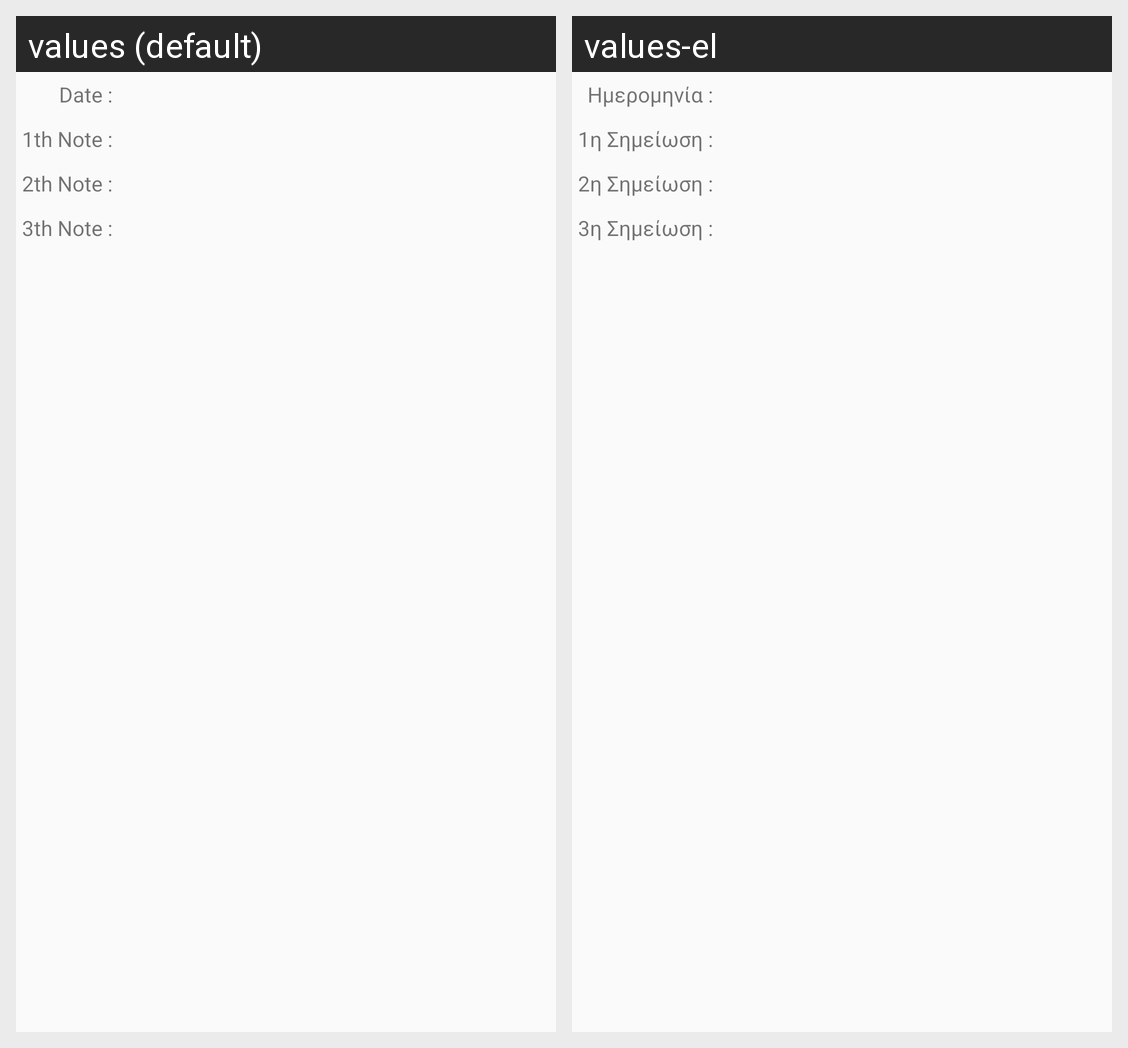

Translations of the strings shown on this Android screen, per locale in the grid:
Android screen res/layout/selected_item.xml rendered under 2 locales, left to right: values (default), values-el. Device: Nexus 5 (rendered at 1080×1920; each locale shown at half size, 540×960, under a caption strip naming it); theme AppTheme.
Strings drawn on this screen, with the default value and each locale's value (text and hints the layout hard-codes, and strings that could not be matched under every locale, appear in the picture but are not listed):

date
  values: Date :
  values-el: Ημερομηνία :

_1th_note
  values: 1th Note :
  values-el: 1η Σημείωση :

_2th_note
  values: 2th Note :
  values-el: 2η Σημείωση :

_3th_note
  values: 3th Note :
  values-el: 3η Σημείωση :
